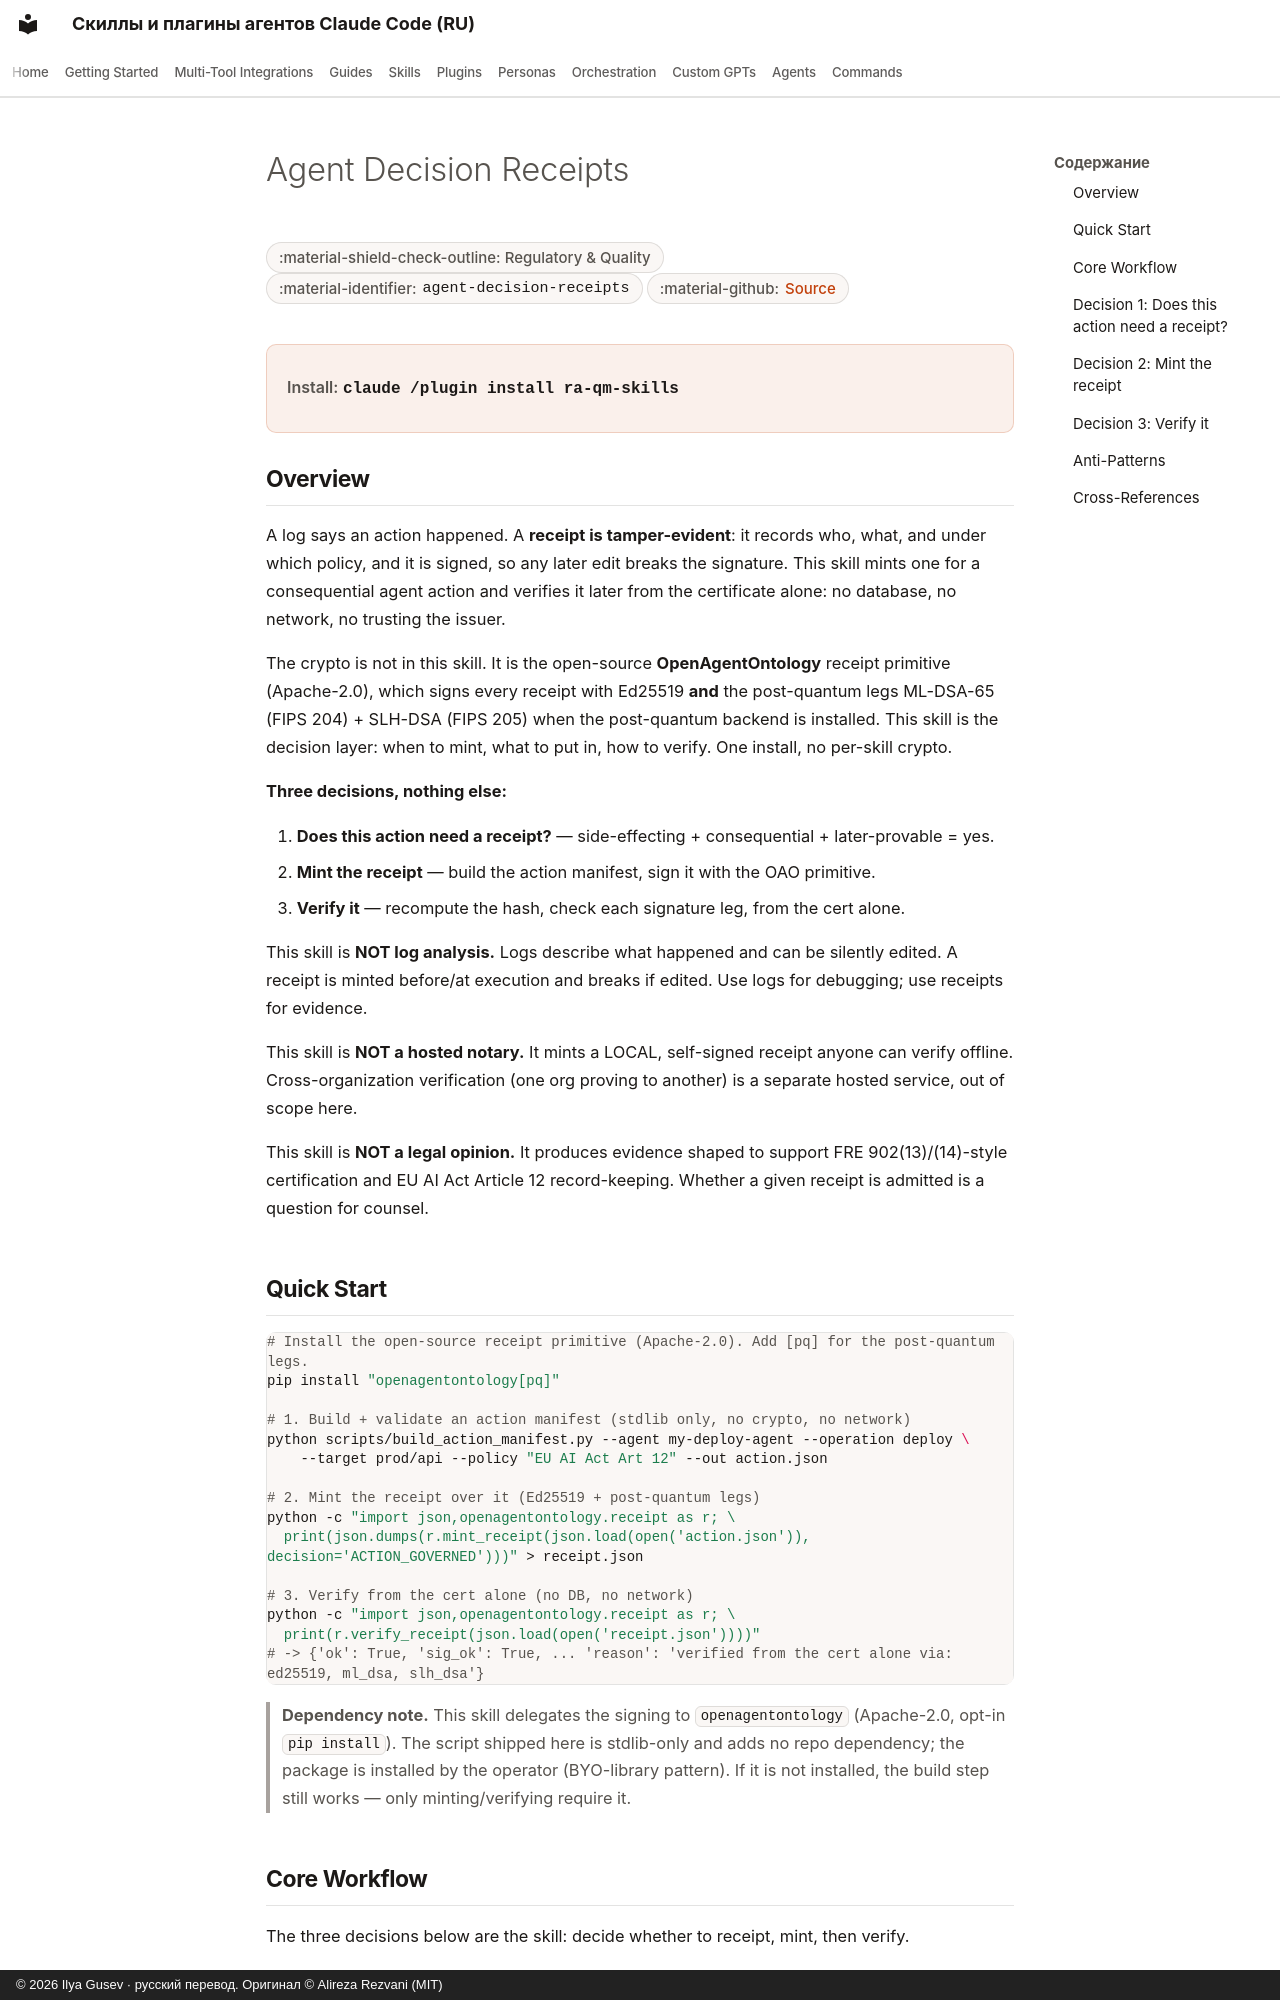

repository: imgusev/claude-skills-ru · page: skills/ra-qm-team/agent-decision-receipts/index.html · generator: mkdocs · copyright: © 2026 Ilya Gusev · русский перевод. Оригинал © Alireza Rezvani (MIT)

---
title: "Agent Decision Receipts — Agent Skill for Compliance"
description: "Mint a tamper-evident, post-quantum-signed receipt for a consequential agent action (deploy, delete, pay, grant-access, model decision) so it can be. Agent skill for Claude Code, Codex CLI, Gemini CLI, OpenClaw."
---

# Agent Decision Receipts

<div class="page-meta" markdown>
<span class="meta-badge">:material-shield-check-outline: Regulatory & Quality</span>
<span class="meta-badge">:material-identifier: `agent-decision-receipts`</span>
<span class="meta-badge">:material-github: <a href="https://github.com/imgusev/claude-skills-ru/tree/main/ra-qm-team/skills/agent-decision-receipts/SKILL.md">Source</a></span>
</div>

<div class="install-banner" markdown>
<span class="install-label">Install:</span> <code>claude /plugin install ra-qm-skills</code>
</div>


## Overview

A log says an action happened. A **receipt is tamper-evident**: it records who, what, and under which policy, and it is signed, so any later edit breaks the signature. This skill mints one for a consequential agent action and verifies it later from the certificate alone: no database, no network, no trusting the issuer.

The crypto is not in this skill. It is the open-source **OpenAgentOntology** receipt primitive (Apache-2.0), which signs every receipt with Ed25519 **and** the post-quantum legs ML-DSA-65 (FIPS 204) + SLH-DSA (FIPS 205) when the post-quantum backend is installed. This skill is the decision layer: when to mint, what to put in, how to verify. One install, no per-skill crypto.

**Three decisions, nothing else:**

1. **Does this action need a receipt?** — side-effecting + consequential + later-provable = yes.
2. **Mint the receipt** — build the action manifest, sign it with the OAO primitive.
3. **Verify it** — recompute the hash, check each signature leg, from the cert alone.

This skill is **NOT log analysis.** Logs describe what happened and can be silently edited. A receipt is minted before/at execution and breaks if edited. Use logs for debugging; use receipts for evidence.

This skill is **NOT a hosted notary.** It mints a LOCAL, self-signed receipt anyone can verify offline. Cross-organization verification (one org proving to another) is a separate hosted service, out of scope here.

This skill is **NOT a legal opinion.** It produces evidence shaped to support FRE 902(13)/(14)-style certification and EU AI Act Article 12 record-keeping. Whether a given receipt is admitted is a question for counsel.
